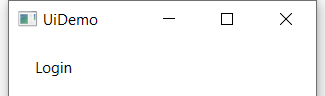
Task: UiDemo app automation using REF
Workflow: InitAllApplications

Step 1: Open Application 'UIDemo.exe  UiDemo' on the element in window 'UiDemo' (uidemo.exe)
